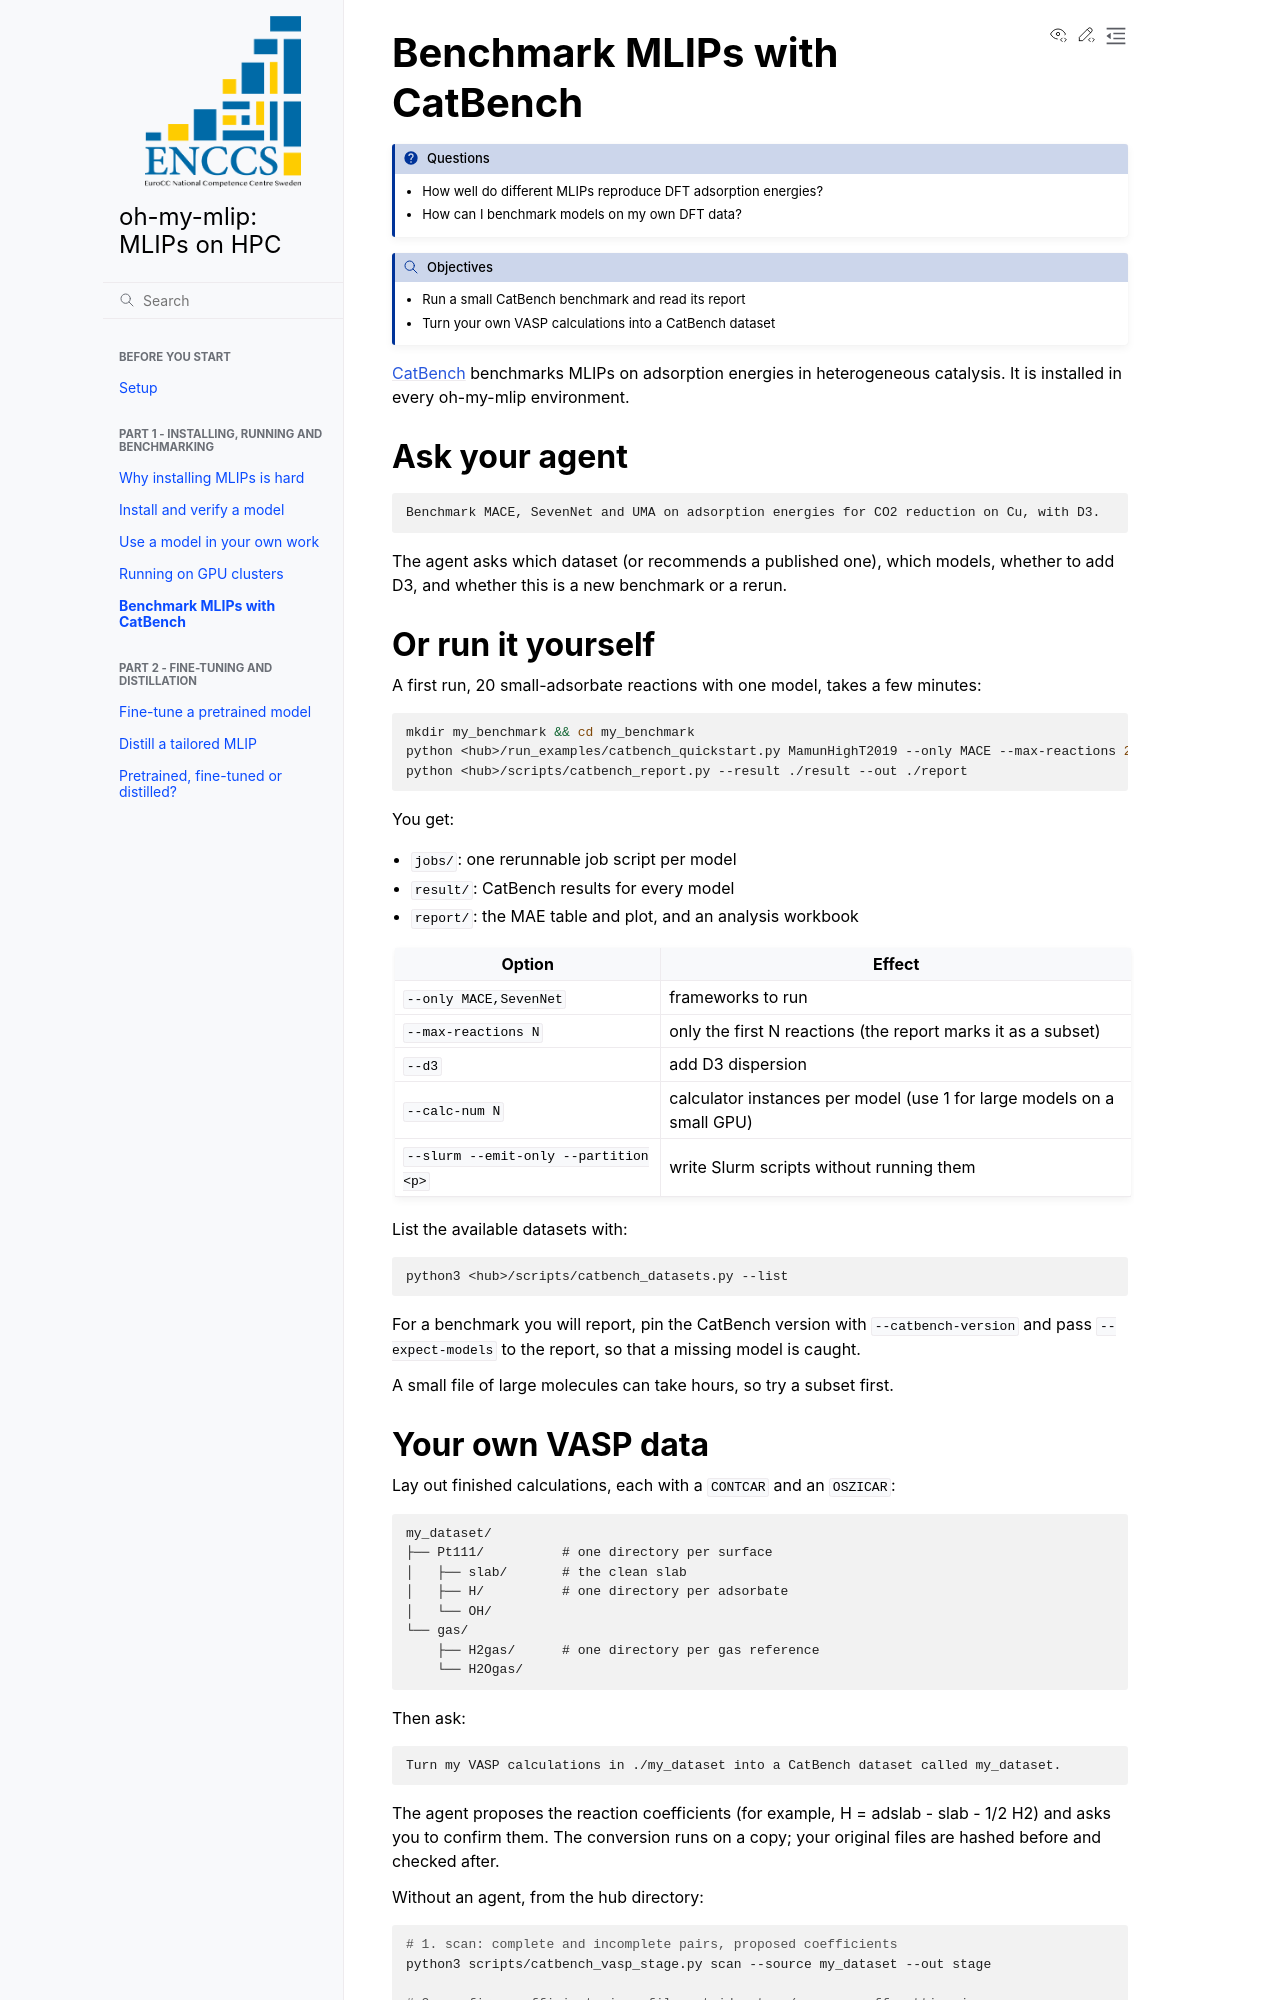

repository: JinukMoon/oh-my-mlip-lesson · page: part1-5-catbench/index.html · generator: sphinx

# Benchmark MLIPs with CatBench

:::{questions}
- How well do different MLIPs reproduce DFT adsorption energies?
- How can I benchmark models on my own DFT data?
:::

:::{objectives}
- Run a small CatBench benchmark and read its report
- Turn your own VASP calculations into a CatBench dataset
:::

[CatBench](https://github.com/JinukMoon/catbench) benchmarks MLIPs on adsorption
energies in heterogeneous catalysis. It is installed in every oh-my-mlip
environment.

## Ask your agent

```text
Benchmark MACE, SevenNet and UMA on adsorption energies for CO2 reduction on Cu, with D3.
```

The agent asks which dataset (or recommends a published one), which models,
whether to add D3, and whether this is a new benchmark or a rerun.

## Or run it yourself

A first run, 20 small-adsorbate reactions with one model, takes a few minutes:

```bash
mkdir my_benchmark && cd my_benchmark
python <hub>/run_examples/catbench_quickstart.py MamunHighT2019 --only MACE --max-reactions 20
python <hub>/scripts/catbench_report.py --result ./result --out ./report
```

You get:

- `jobs/`: one rerunnable job script per model
- `result/`: CatBench results for every model
- `report/`: the MAE table and plot, and an analysis workbook

| Option | Effect |
|---|---|
| `--only MACE,SevenNet` | frameworks to run |
| `--max-reactions N` | only the first N reactions (the report marks it as a subset) |
| `--d3` | add D3 dispersion |
| `--calc-num N` | calculator instances per model (use 1 for large models on a small GPU) |
| `--slurm --emit-only --partition <p>` | write Slurm scripts without running them |

List the available datasets with:

```bash
python3 <hub>/scripts/catbench_datasets.py --list
```

For a benchmark you will report, pin the CatBench version with
`--catbench-version` and pass `--expect-models` to the report, so that a missing
model is caught.

A small file of large molecules can take hours, so try a subset first.
